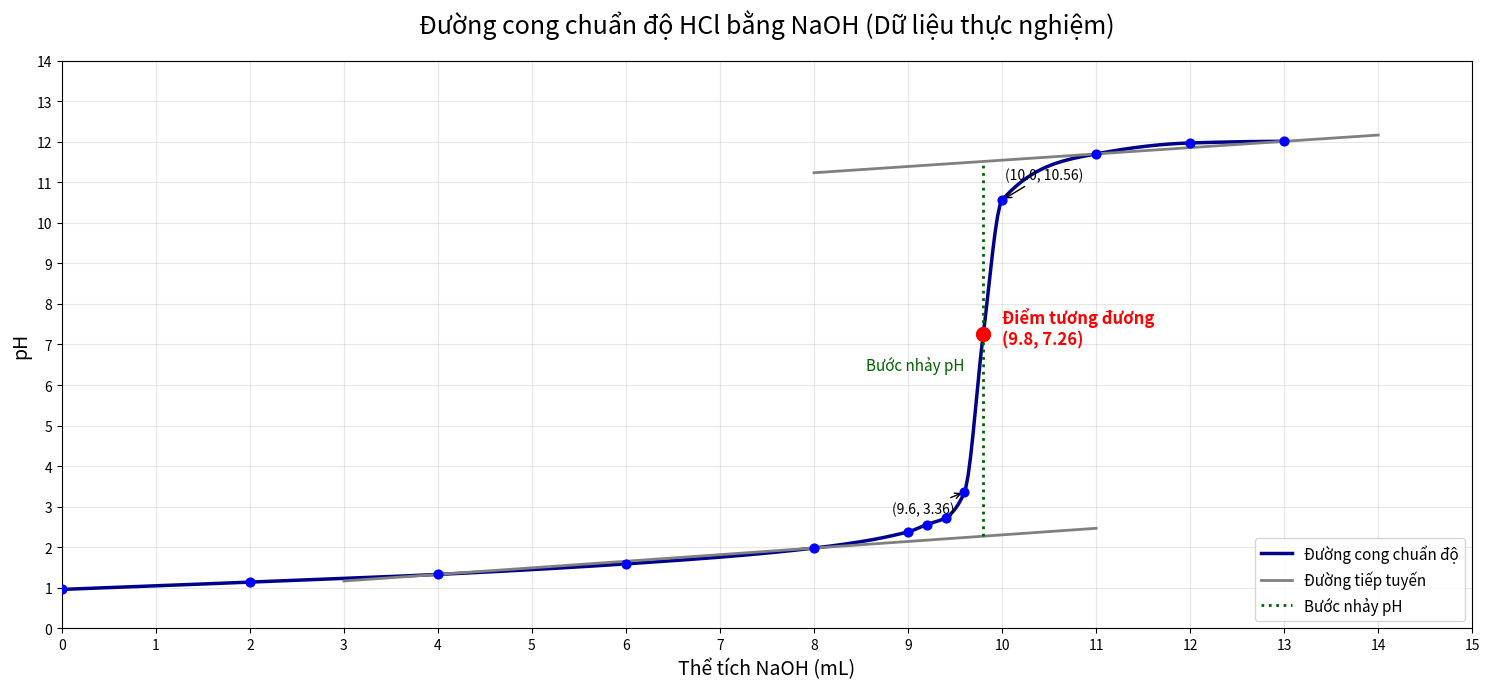

This chart was generated by the following Python code:
import numpy as np
import matplotlib.pyplot as plt

# Exact data points from the textbook image
V_data = np.array([0, 2, 4, 6, 8, 9, 9.2, 9.4, 9.6, 9.8, 10, 11, 12, 13])
pH_data = np.array([0.96, 1.14, 1.33, 1.59, 1.98, 2.38, 2.56, 2.73, 3.36, 7.26, 10.56, 11.70, 11.97, 12.01])

# For a smooth monotonic curve, we must use PchipInterpolator to avoid overshoot/wiggles
from scipy.interpolate import PchipInterpolator
pchip = PchipInterpolator(V_data, pH_data)
V_smooth = np.linspace(V_data.min(), V_data.max(), 500)
pH_smooth = pchip(V_smooth)

# Very wide figure
plt.figure(figsize=(15, 7))
plt.plot(V_smooth, pH_smooth, linestyle='-', color='darkblue', linewidth=2.5, label='Đường cong chuẩn độ')
plt.scatter(V_data, pH_data, color='blue', s=40, zorder=5)

# Equivalence point (exactly 9.8, 7.26 per table)
plt.plot(9.8, 7.26, marker='o', color='red', markersize=10, zorder=10)
plt.annotate(f'Điểm tương đương\n(9.8, 7.26)', (10.0, 7.0), color='red', fontweight='bold', fontsize=12)

# Tangent lines (True tangent method: extending the flat regions of the curve)
# Lower tangent: fit a line through V=4, 6, 8
slope_lower = (1.98 - 1.33) / (8 - 4)
intercept_lower = 1.98 - slope_lower * 8
x_lower = np.array([3, 11])
y_lower = slope_lower * x_lower + intercept_lower
plt.plot(x_lower, y_lower, color='gray', linestyle='-', linewidth=2, label='Đường tiếp tuyến')

# Upper tangent: fit a line through V=11, 12, 13
slope_upper = (12.01 - 11.70) / (13 - 11)
intercept_upper = 12.01 - slope_upper * 13
x_upper = np.array([8, 14])
y_upper = slope_upper * x_upper + intercept_upper
plt.plot(x_upper, y_upper, color='gray', linestyle='-', linewidth=2)

# Vertical line showing pH jump (Bước nhảy pH)
plt.vlines(x=9.8, ymin=slope_lower*9.8+intercept_lower, ymax=slope_upper*9.8+intercept_upper, color='darkgreen', linestyle=':', linewidth=2, label='Bước nhảy pH')
plt.annotate('Bước nhảy pH', (9.6, 6.5), ha='right', va='center', color='darkgreen', fontsize=11)

# Annotate key points
plt.annotate('(9.6, 3.36)', (9.6, 3.36), textcoords="offset points", xytext=(-30, -15), ha='center', fontsize=10, arrowprops=dict(arrowstyle='->'))
plt.annotate('(10.0, 10.56)', (10.0, 10.56), textcoords="offset points", xytext=(30, 15), ha='center', fontsize=10, arrowprops=dict(arrowstyle='->'))

plt.title('Đường cong chuẩn độ HCl bằng NaOH (Dữ liệu thực nghiệm)', fontsize=18, pad=20)
plt.xlabel('Thể tích NaOH (mL)', fontsize=14)
plt.ylabel('pH', fontsize=14)
plt.grid(True, which='major', linestyle='-', alpha=0.3)
plt.xlim(0, 15) # Match data range
plt.ylim(0, 14)
plt.xticks(np.arange(0, 16, 1))
plt.yticks(np.arange(0, 15, 1))
plt.legend(loc='lower right', fontsize=11)

plt.tight_layout()
plt.savefig('titration_curve.png', dpi=300)
print("Saved titration_curve.png")
